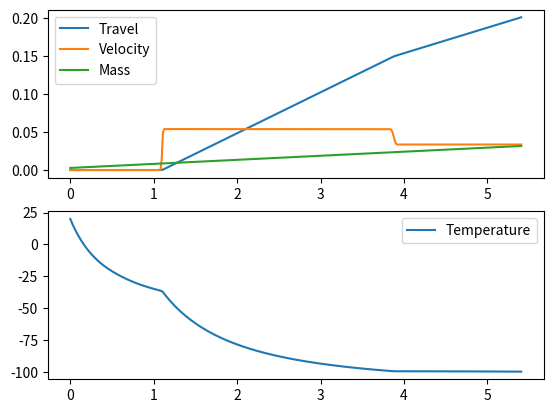

Write the Python code that produced this figure.
import math
import numpy as np
from scipy.integrate import solve_ivp
import matplotlib.pyplot as plt


# Initial physical data
# Constants
P_atm = 101_325  # Pa
R = 286.69  # J/kg*K, for air, R = R_air / M_air
c_p = 1010  # J/kg*K, ???
c_v = c_p - R  # ???
x_t_valve = 0.7
gamma_air = 1.4
rho_0 = 1000  # kg/m3
delta_p_0 = 100_000  # Pa
pi = math.pi

# Variables
# General data
T_in = 20 + 273  # K
P_supply = 4.0 * 100_000  # Pa
P_in = P_supply + P_atm  # Pa
kv_total = 0.2 / 3600  # m^3/s
rho_in = P_in / (R * T_in)
# Calculated pneumatic valve values
delta_p_max = x_t_valve * gamma_air * P_in / 1.4  # Pa

# Actuator data
act_model = "VT240 S06"
torque_da = 1508  # N*m, @ P_in
torque_spring_start = 664.8  # N*m
torque_spring_end = 492.6  # N*m
total_volume = 11.40 / 1000  # m3
act_weight = 77.76

# Valve data
valve_torque_bto = 330  # N*m

# Advanced data - calculated actuator values
alfa = 2.89  # invariant of rack & pinion piston actuator, alfa = piston_diameter / lever_length
piston_diameter = math.pow((4 * alfa * torque_da / pi / P_supply), 1/3)  # m
piston_surface = pi * math.pow(piston_diameter, 2) / 4  # m2
lever_length = torque_da / P_supply / piston_surface
dead_volume = total_volume * 0.2
full_stroke = (total_volume - dead_volume) / piston_surface
spring_force_relaxed = torque_spring_end / full_stroke
spring_force_comp_factor = (torque_spring_start - torque_spring_end) / full_stroke / lever_length
friction_force = spring_force_relaxed * 0.2
M = act_weight * 0.3
torque_air_start = torque_da - torque_spring_end  # N*m
torque_air_end = torque_da - torque_spring_start  # N*m

print(f"""
    {piston_diameter=},
    {piston_surface=},
    {lever_length=},
    {dead_volume=},
    {full_stroke=},
    {spring_force_relaxed=},
    {spring_force_comp_factor=},
    {friction_force=},
    {M=},
    {torque_air_start=},
    {torque_air_end=};""",
    # sep="\n",
)

# Calculated values
# piston_diameter = piston_diameter
# V_extra = dead_volume # m3
xf = full_stroke  # m

# Initial ODE data
x0 = 0
v0 = 0
T0 = T_in
m0 = P_atm * dead_volume / R / T0
# P0 = m0 / dead_volume * R * T0

print(f"""
{m0=},
{rho_in=};
""")


def get_relative_valve_torque(relative_travel):
    x_r = relative_travel
    f_x = 1 - 3.83*x_r + 13.65*x_r**2 - 28.39*x_r**3 + 33.51*x_r**4 - 19.53*x_r**5 + 4.34*x_r**6
    return f_x


def ds_dt(t, y):
    x, v, T_s, m_s = y

    P_s = m_s / (x * piston_surface + dead_volume) * R * T_s

    delta_p_valve = P_in - P_s
    x_factor_valve = delta_p_valve / P_in
    expansion_factor = max(2/3, (1 - (1/3) * (1.4/gamma_air) * (x_factor_valve/x_t_valve)))

    Q_V_in = kv_total * expansion_factor * math.pow(
        (rho_0 * min(delta_p_valve, delta_p_max) / rho_in / delta_p_0),
        1/2)
    Q_m_in = rho_in * Q_V_in

    relative_travel = x / xf
    valve_torque_factor = get_relative_valve_torque(relative_travel)
    valve_current_torque = valve_torque_bto * valve_torque_factor
    F_valve = valve_current_torque / lever_length

    # add - DM - friction force
    F_static_friction = friction_force + F_valve
    F_spring = spring_force_relaxed + spring_force_comp_factor * x
    F_pressure_spring = (P_s - P_atm) * piston_surface - F_spring
    F_diff = abs(F_pressure_spring) - F_static_friction
    if F_diff > 0:
        F_result = math.copysign(1, F_pressure_spring) * F_diff
    else:
        F_result = 0

    dxdt = v
    dvdt = F_result / M
    dTdt = (-c_p * T_s * Q_m_in - P_s * piston_surface * v + Q_m_in * c_v * T_in) / c_p / m_s
    dmdt = Q_m_in

    return [dxdt, dvdt, dTdt, dmdt]


def work_hit_max(t, y, *args):
    return y[0] - xf


work_hit_max.terminal = True
y0 = [x0, v0, T0, m0]
t0 = 0
t_final = 15
ts = np.linspace(t0, t_final, 1000)
events = [work_hit_max, ]

sol = solve_ivp(ds_dt, [t0, t_final], y0, t_eval=ts, events=events)

x1 = sol.y[0]
v1 = sol.y[1]
T1 = [x - 273 for x in sol.y[2]]
m1 = sol.y[3]
# p1 = [x/1000_000 for x in sol.y[4]]

fig, (ax1, ax2) = plt. subplots(2, 1)
ax1.plot(sol.t, x1, label="Travel")
ax1.plot(sol.t, v1, label="Velocity")
ax1.plot(sol.t, m1, label="Mass")
# ax1.plot(sol.t, p1, label="Pressure")
ax1.legend()
ax2.plot(sol.t, T1, label="Temperature")
ax2.legend()
plt.show()


